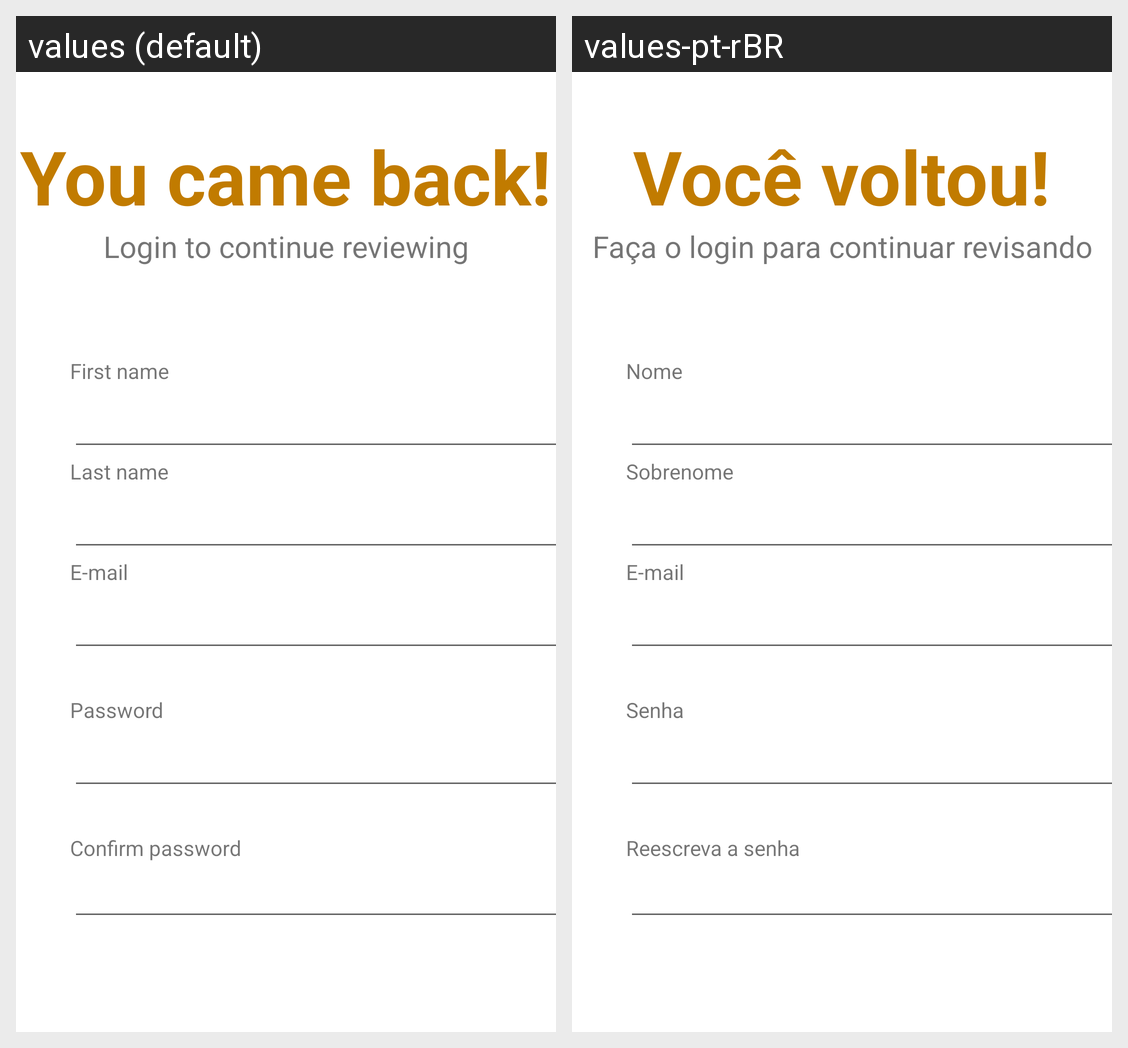

Strings drawn on this Android screen and how each of the app's shown locales translates them:
Android screen res/layout/activity_cadastro.xml rendered under 2 locales, left to right: values (default), values-pt-rBR. Device: Nexus 5 (rendered at 1080×1920; each locale shown at half size, 540×960, under a caption strip naming it); theme Theme.ORevisor.
Strings drawn on this screen, with the default value and each locale's value (text and hints the layout hard-codes, and strings that could not be matched under every locale, appear in the picture but are not listed):

welcome_info
  values: You came back!
  values-pt-rBR: Você voltou!

welcome_info2
  values: Login to continue reviewing
  values-pt-rBR: Faça o login para continuar revisando

nome
  values: First name
  values-pt-rBR: Nome

sobrenome
  values: Last name
  values-pt-rBR: Sobrenome

e_mail
  values: E-mail
  values-pt-rBR: E-mail

senha
  values: Password
  values-pt-rBR: Senha

ConfirmaSenha
  values: Confirm password
  values-pt-rBR: Reescreva a senha
